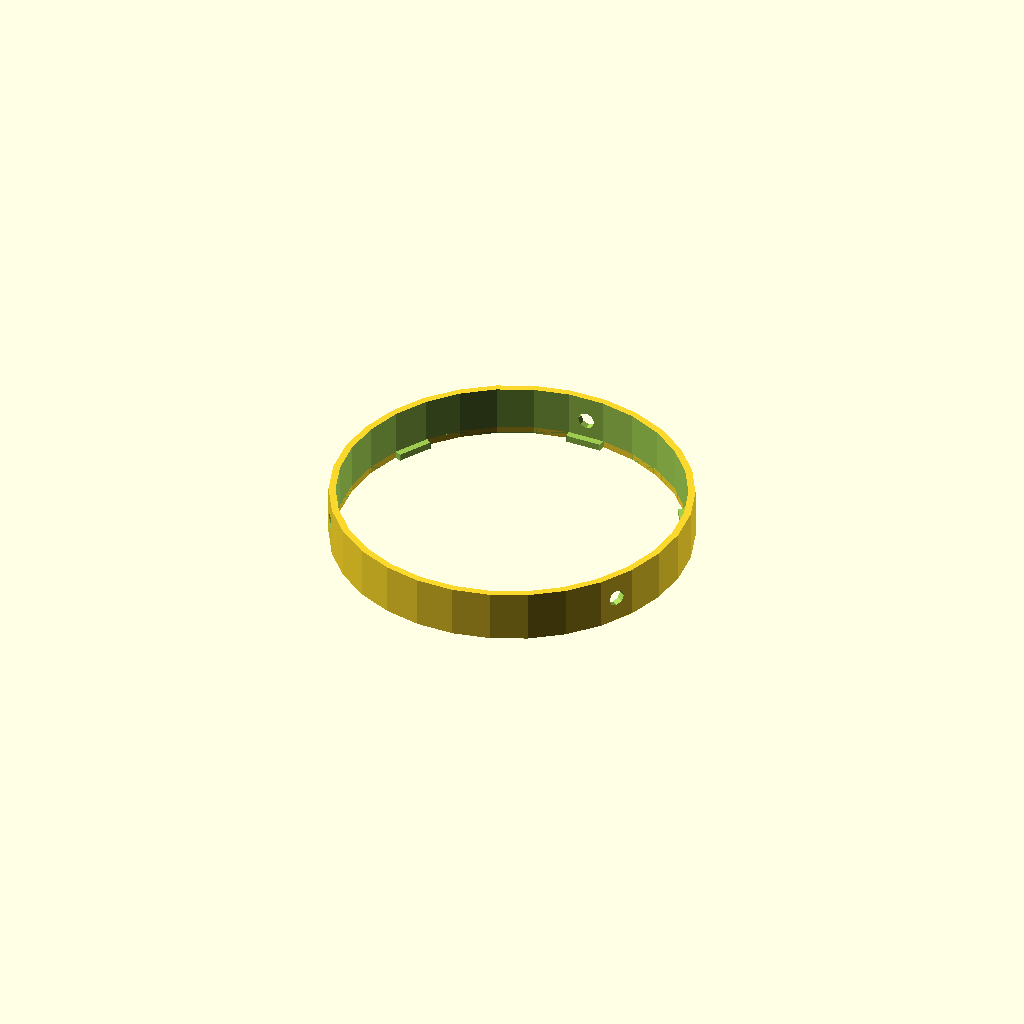
Cell 1: the model at its default parameters.
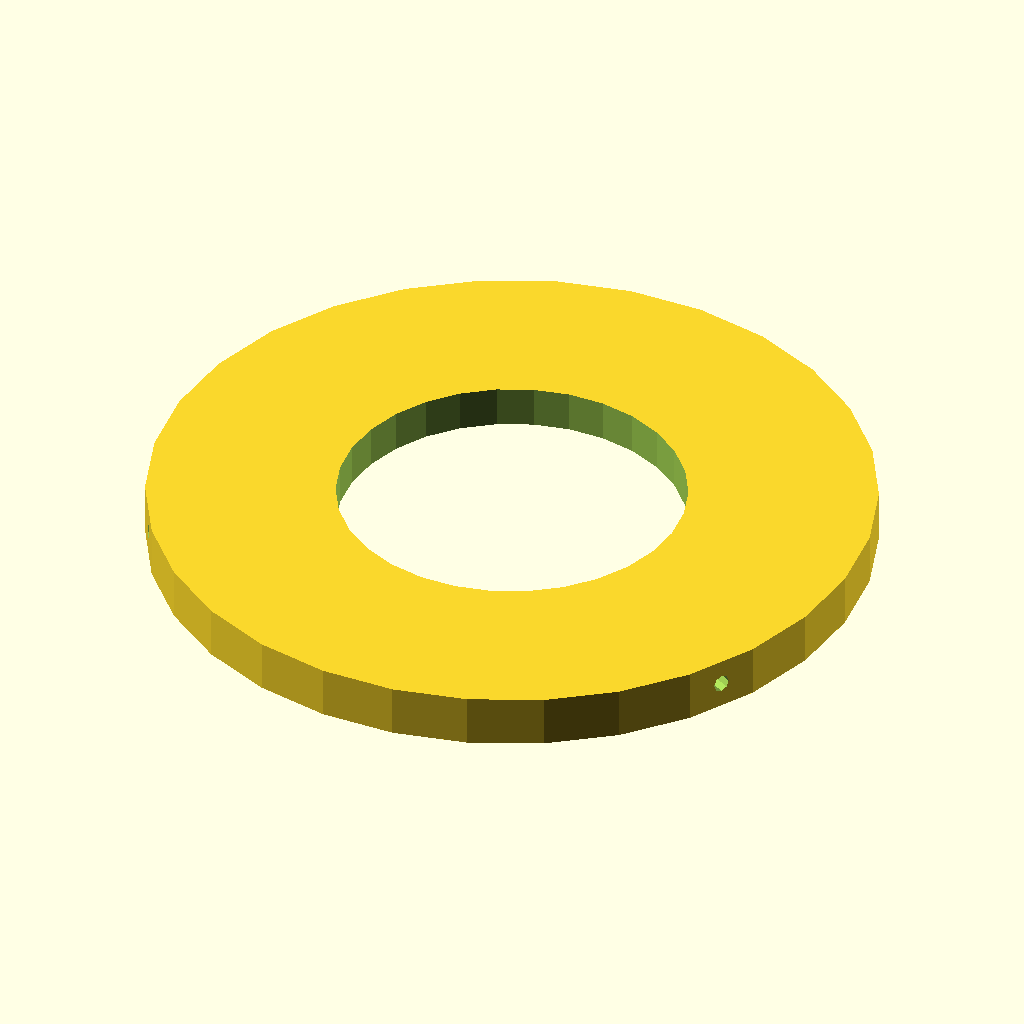
Cell 2: baseOuterDiameter = 208 (everything else at default).
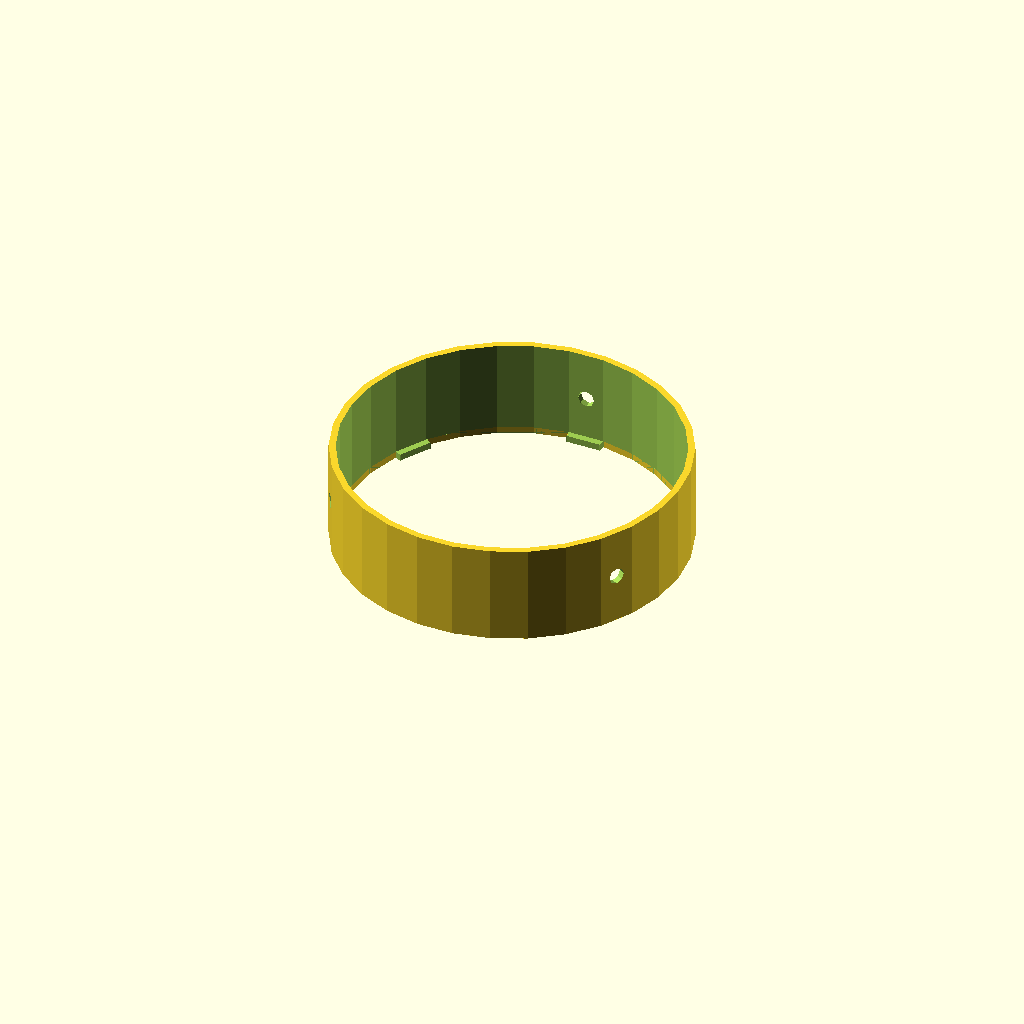
Cell 3: the same model with wallHeight = 30.
One fixed orthographic camera (rotation 55°, 0°, 25°; colour scheme Cornfield) for every cell.
The OpenSCAD source (inputs/thingiverse/files/thing-2002047/files/JarLamp.scad):
baseThick = 2;
baseWidth = 4;
baseOuterDiameter = 104;
baseInnerDiameter = baseOuterDiameter - (baseWidth * 2);

wallHeight = 15;
wallThick = 4;
chamberDiameter = 100;

partHeight = wallHeight;
partWidth = baseOuterDiameter;

use <MCAD/gears.scad>

union() {

    difference() {

        difference() {
            cylinder(h = wallHeight, d = baseOuterDiameter);

            translate([0,0,-1]) {
                difference() {
                    cylinder(h = baseThick + 2, d = baseOuterDiameter - wallThick);

                    difference() {

                        translate([0,0,-1]) {
                            cylinder(h = baseThick + 2, d = baseOuterDiameter - wallThick);
            			}

                        // Remove Gear-Shape from cylinder to form the base teeth
                        translate([0,0,-2]) {
						   rotate(-7, [0,0,1])
                            linear_extrude(height = baseThick + 4) {
                                gear(number_of_teeth=6, circular_pitch=100, clearance = 60, pressure_angle=60);
                            }
						   rotate(7, [0,0,1])
                            linear_extrude(height = baseThick + 4) {
                                gear(number_of_teeth=6, circular_pitch=100, clearance = 60, pressure_angle=60);
                            }
                        }
                    }
                }
            }
        }

        translate([0,0,baseThick]) {
            cylinder(h = wallHeight + 2, d = chamberDiameter);
        }

        translate([0,0,-1]) {
	        cylinder(h = baseThick + 2, d = baseInnerDiameter);
        }

        num = 3;

        for ( i = [0 : num] )
        {
            rotate( i * (360 / num), [0, 0, 1])
            translate([0, 1 + baseOuterDiameter / 2, wallHeight / 2]) {
                rotate( 90, [1, 0, 0])
        	    cylinder(h = baseWidth + 2, d = 5);
        	}
        }
   }
}
Parameter table extracted from the source (name, type, default, range or options):
baseThick: number, default 2
baseWidth: number, default 4
baseOuterDiameter: number, default 104
wallHeight: number, default 15
wallThick: number, default 4
chamberDiameter: number, default 100
